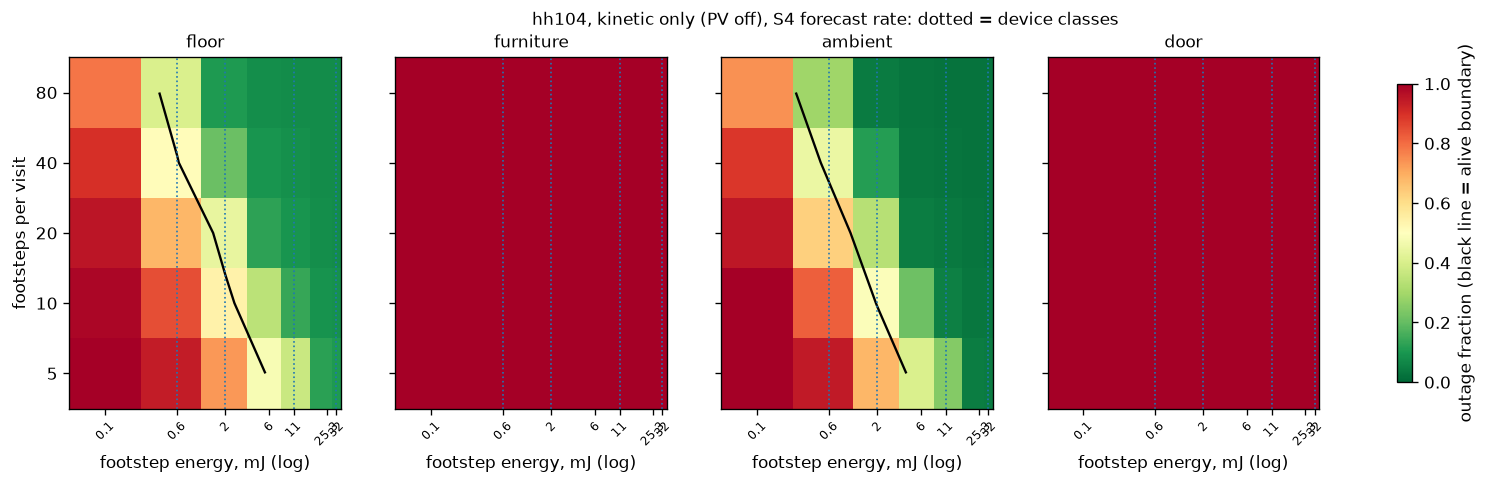

The table this chart was drawn from, first rows:
footsteps_per_visit, footstep_mj, node, scheduler, outage_mean, outage_sd, capture_mean, capture_sd, alive
5, 0.1, ambient, S1 reactive, 1.0, 0.0, 0.0, 0.0, False
5, 0.1, ambient, S4 forecast rate, 1.0, 0.0, 0.0, 0.0, False
5, 0.1, door, S1 reactive, 0.9986, 0.0, 0.0, 0.0, False
5, 0.1, door, S4 forecast rate, 0.9986, 0.0, 0.0, 0.0, False
5, 0.1, floor, S1 reactive, 1.0, 0.0, 0.0, 0.0, False
5, 0.1, floor, S4 forecast rate, 1.0, 0.0, 0.0, 0.0, False
5, 0.1, furniture, S1 reactive, 1.0, 0.0, 0.0, 0.0, False
5, 0.1, furniture, S4 forecast rate, 1.0, 0.0, 0.0, 0.0, False
5, 0.6, ambient, S1 reactive, 0.9439, 0.0, 0.0, 0.0, False
5, 0.6, ambient, S4 forecast rate, 0.9439, 0.0, 0.0, 0.0, False
5, 0.6, door, S1 reactive, 0.9986, 0.0, 0.0, 0.0, False
5, 0.6, door, S4 forecast rate, 0.9986, 0.0, 0.0, 0.0, False
5, 0.6, floor, S1 reactive, 0.9379, 0.0, 0.0, 0.0, False
5, 0.6, floor, S4 forecast rate, 0.9379, 0.0, 0.0, 0.0, False
5, 0.6, furniture, S1 reactive, 1.0, 0.0, 0.0, 0.0, False
5, 0.6, furniture, S4 forecast rate, 1.0, 0.0, 0.0, 0.0, False
5, 2.0, ambient, S1 reactive, 0.742, 0.0, 0.0, 0.0, False
5, 2.0, ambient, S4 forecast rate, 0.6815, 0.0014, 0.0, 0.0, False
5, 2.0, door, S1 reactive, 0.9986, 0.0, 0.0, 0.0, False
5, 2.0, door, S4 forecast rate, 0.9986, 0.0, 0.0, 0.0, False
5, 2.0, floor, S1 reactive, 0.7934, 0.0, 0.0, 0.0, False
5, 2.0, floor, S4 forecast rate, 0.7308, 0.0012, 0.0, 0.0, False
5, 2.0, furniture, S1 reactive, 1.0, 0.0, 0.0, 0.0, False
5, 2.0, furniture, S4 forecast rate, 1.0, 0.0, 0.0, 0.0, False
5, 6.0, ambient, S1 reactive, 0.7029, 0.0, 0.0, 0.0, False
5, 6.0, ambient, S4 forecast rate, 0.4055, 0.0112, 0.0058, 0.0048, True
5, 6.0, door, S1 reactive, 0.9986, 0.0, 0.0, 0.0, False
5, 6.0, door, S4 forecast rate, 0.9986, 0.0, 0.0, 0.0, False
5, 6.0, floor, S1 reactive, 0.7555, 0.0, 0.0, 0.0, False
5, 6.0, floor, S4 forecast rate, 0.4777, 0.0074, 0.0215, 0.0076, True
5, 6.0, furniture, S1 reactive, 1.0, 0.0, 0.0, 0.0, False
5, 6.0, furniture, S4 forecast rate, 1.0, 0.0, 0.0, 0.0, False
5, 11.0, ambient, S1 reactive, 0.6486, 0.0001, 0.0, 0.0, False
5, 11.0, ambient, S4 forecast rate, 0.2464, 0.0134, 0.2127, 0.0219, True
5, 11.0, door, S1 reactive, 0.9986, 0.0, 0.0, 0.0, False
5, 11.0, door, S4 forecast rate, 0.9986, 0.0, 0.0, 0.0, False
5, 11.0, floor, S1 reactive, 0.7301, 0.0011, 0.0, 0.0, False
5, 11.0, floor, S4 forecast rate, 0.3687, 0.0061, 0.2333, 0.0325, True
5, 11.0, furniture, S1 reactive, 1.0, 0.0, 0.0, 0.0, False
5, 11.0, furniture, S4 forecast rate, 1.0, 0.0, 0.0, 0.0, False
5, 25.3, ambient, S1 reactive, 0.6058, 0.0017, 0.0, 0.0, False
5, 25.3, ambient, S4 forecast rate, 0.0456, 0.0061, 0.9006, 0.0256, True
5, 25.3, door, S1 reactive, 0.9986, 0.0, 0.0, 0.0, False
5, 25.3, door, S4 forecast rate, 0.9986, 0.0, 0.0, 0.0, False
5, 25.3, floor, S1 reactive, 0.6677, 0.0006, 0.0, 0.0, False
5, 25.3, floor, S4 forecast rate, 0.1229, 0.0127, 0.7446, 0.0275, True
5, 25.3, furniture, S1 reactive, 1.0, 0.0, 0.0, 0.0, False
5, 25.3, furniture, S4 forecast rate, 1.0, 0.0, 0.0, 0.0, False
5, 32.0, ambient, S1 reactive, 0.5669, 0.0022, 0.0074, 0.0073, False
5, 32.0, ambient, S4 forecast rate, 0.0395, 0.0054, 0.9191, 0.0305, True
5, 32.0, door, S1 reactive, 0.9986, 0.0, 0.0, 0.0, False
5, 32.0, door, S4 forecast rate, 0.9986, 0.0, 0.0, 0.0, False
5, 32.0, floor, S1 reactive, 0.6146, 0.0021, 0.0054, 0.0037, False
5, 32.0, floor, S4 forecast rate, 0.1091, 0.0085, 0.7765, 0.0255, True
5, 32.0, furniture, S1 reactive, 1.0, 0.0, 0.0, 0.0, False
5, 32.0, furniture, S4 forecast rate, 1.0, 0.0, 0.0, 0.0, False
10, 0.1, ambient, S1 reactive, 0.9996, 0.0, 0.0, 0.0, False
10, 0.1, ambient, S4 forecast rate, 0.9996, 0.0, 0.0, 0.0, False
10, 0.1, door, S1 reactive, 0.9986, 0.0, 0.0, 0.0, False
10, 0.1, door, S4 forecast rate, 0.9986, 0.0, 0.0, 0.0, False
... 220 more rows
